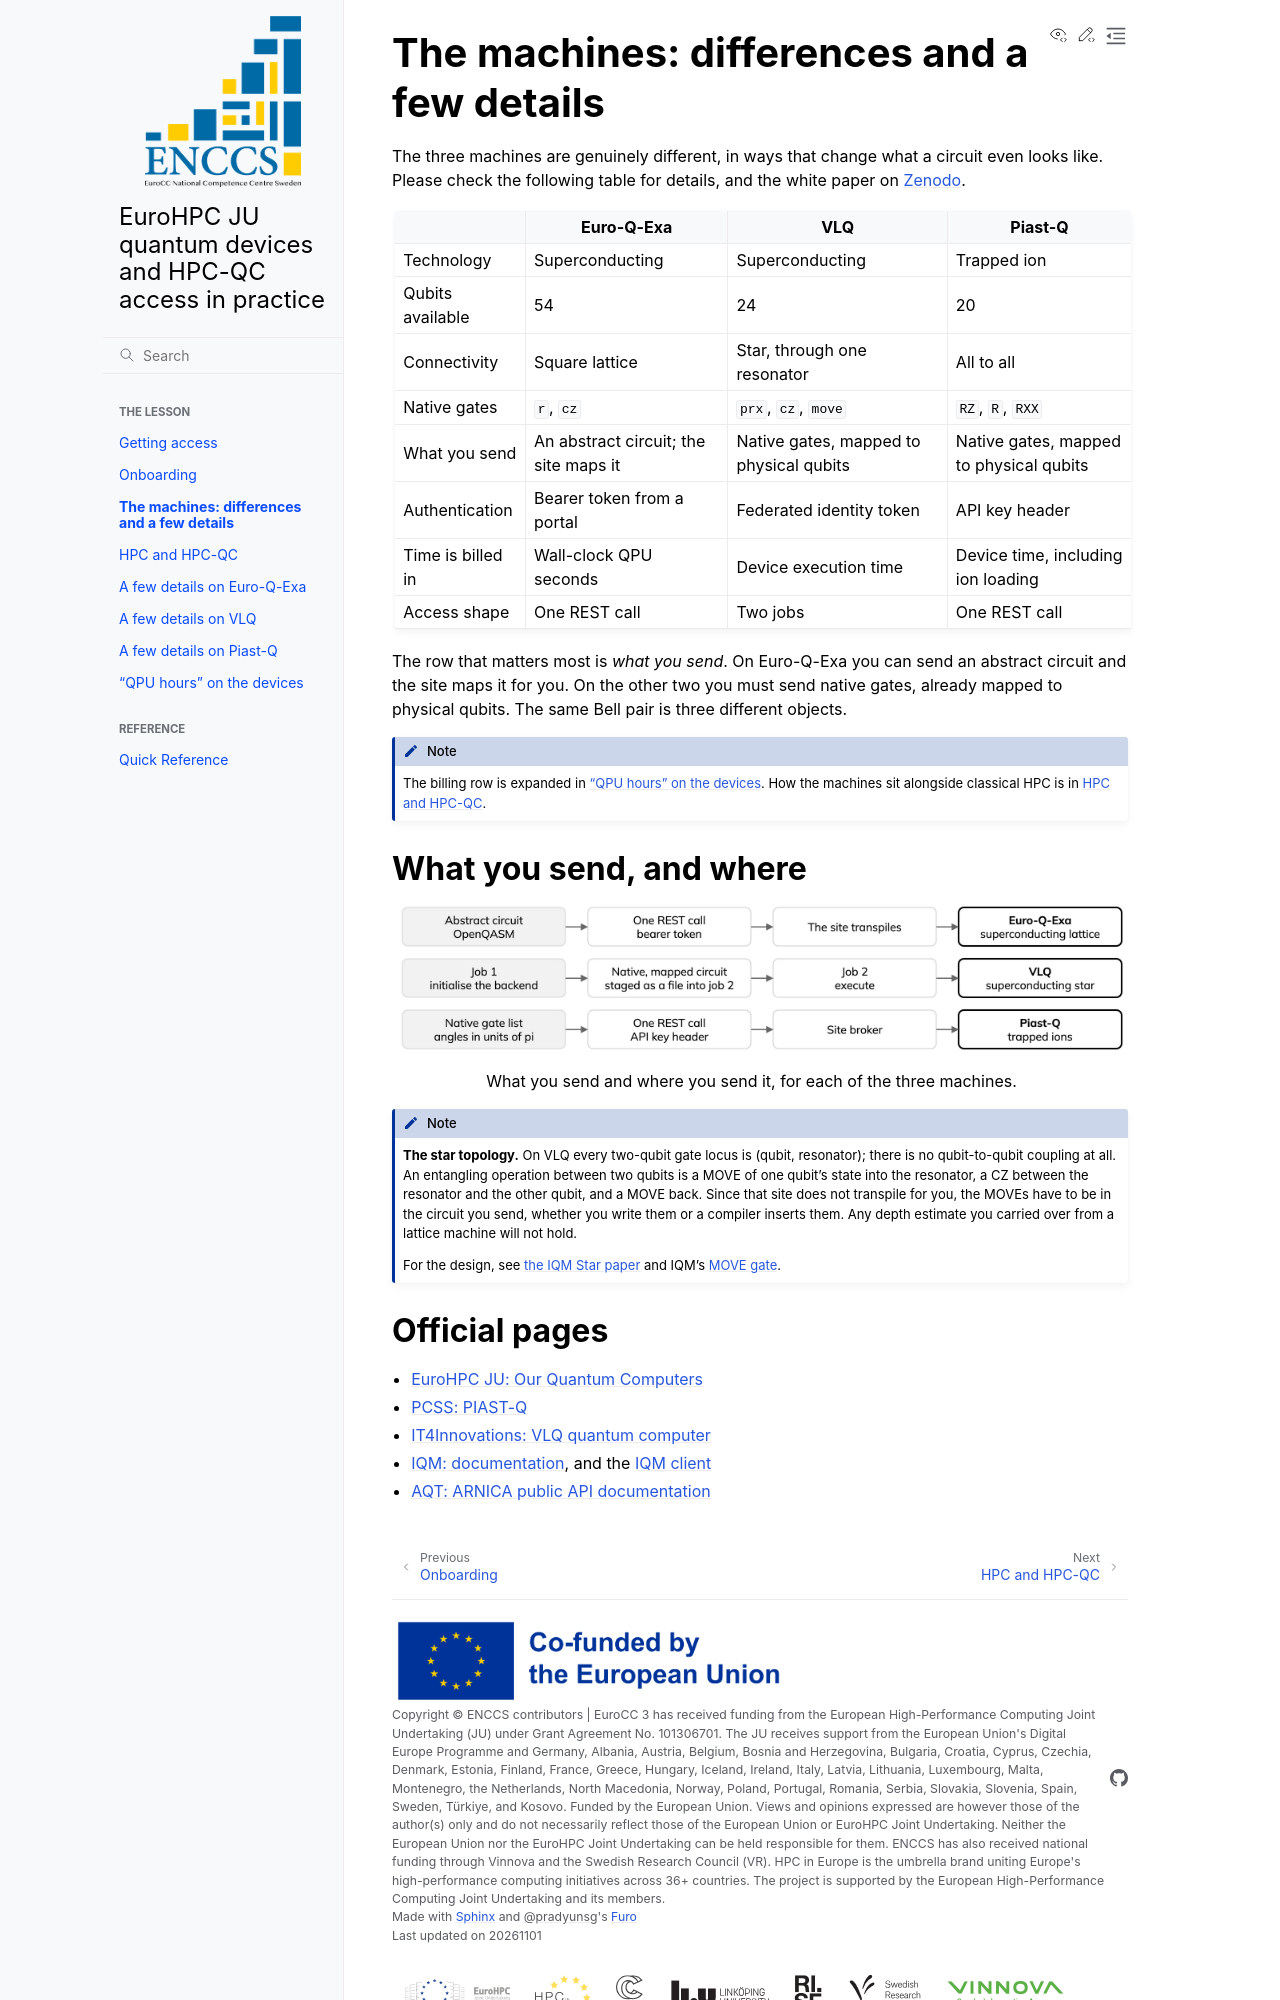

repository: ENCCS/eurohpc-quantum-devices-access-hpcqc · page: machines/index.html · generator: sphinx

# The machines: differences and a few details

The three machines are genuinely different, in ways that change what a circuit even looks like. Please check the following table for details, and the white paper on [Zenodo](https://doi.org/10.5281/zenodo.17862354).

| | Euro-Q-Exa | VLQ | Piast-Q |
|---|---|---|---|
| Technology | Superconducting | Superconducting | Trapped ion |
| Qubits available | 54 | 24 | 20 |
| Connectivity | Square lattice | Star, through one resonator | All to all |
| Native gates | `r`, `cz` | `prx`, `cz`, `move` | `RZ`, `R`, `RXX` |
| What you send | An abstract circuit; the site maps it | Native gates, mapped to physical qubits | Native gates, mapped to physical qubits |
| Authentication | Bearer token from a portal | Federated identity token | API key header |
| Time is billed in | Wall-clock QPU seconds | Device execution time | Device time, including ion loading |
| Access shape | One REST call | Two jobs | One REST call |

The row that matters most is *what you send*. On Euro-Q-Exa you can send an abstract circuit and
the site maps it for you. On the other two you must send native gates, already mapped to physical
qubits. The same Bell pair is three different objects.

:::{note}
The billing row is expanded in {doc}`qpu-hours`. How the machines sit alongside classical HPC is in
{doc}`hpc-qc`.
:::

## What you send, and where

```{figure} _static/routes.drawio.png
:alt: Block diagram with three lanes, one per machine. Euro-Q-Exa, superconducting lattice, an abstract circuit in OpenQASM, one REST call with a bearer token, the site transpiles, then the machine. VLQ, superconducting star, job 1 initialises the backend, the native, mapped circuit is staged as a file into job 2, job 2 executes, then the machine. Piast-Q, trapped ions, a native gate list with angles in units of pi, one REST call with an API key header, the site broker, then the machine.
:width: 100%

What you send and where you send it, for each of the three machines.
```

:::{note}
**The star topology.** On VLQ every two-qubit gate locus is (qubit, resonator); there is no
qubit-to-qubit coupling at all. An entangling operation between two qubits is a MOVE of one qubit's
state into the resonator, a CZ between the resonator and the other qubit, and a MOVE back. Since
that site does not transpile for you, the MOVEs have to be in the circuit you send, whether you
write them or a compiler inserts them. Any depth estimate you carried over from a lattice machine
will not hold.

For the design, see [the IQM Star paper](https://arxiv.org/abs/2503.10903) and IQM's
[MOVE gate](https://docs.meetiqm.com/iqm-client/api/iqm.qiskit_iqm.move_gate.MoveGate.html).
:::
